Run: headless pygame with SDL's dummy video driver; simulated clock (each Clock.tick advances the game by its frame time, no real sleeping); random seed 0; keys injected as events and as key.get_pressed() state; mouse plan: one left click at the window centre at the start of phase 2, then a move to the lower-right quarter at the start of phase 3.
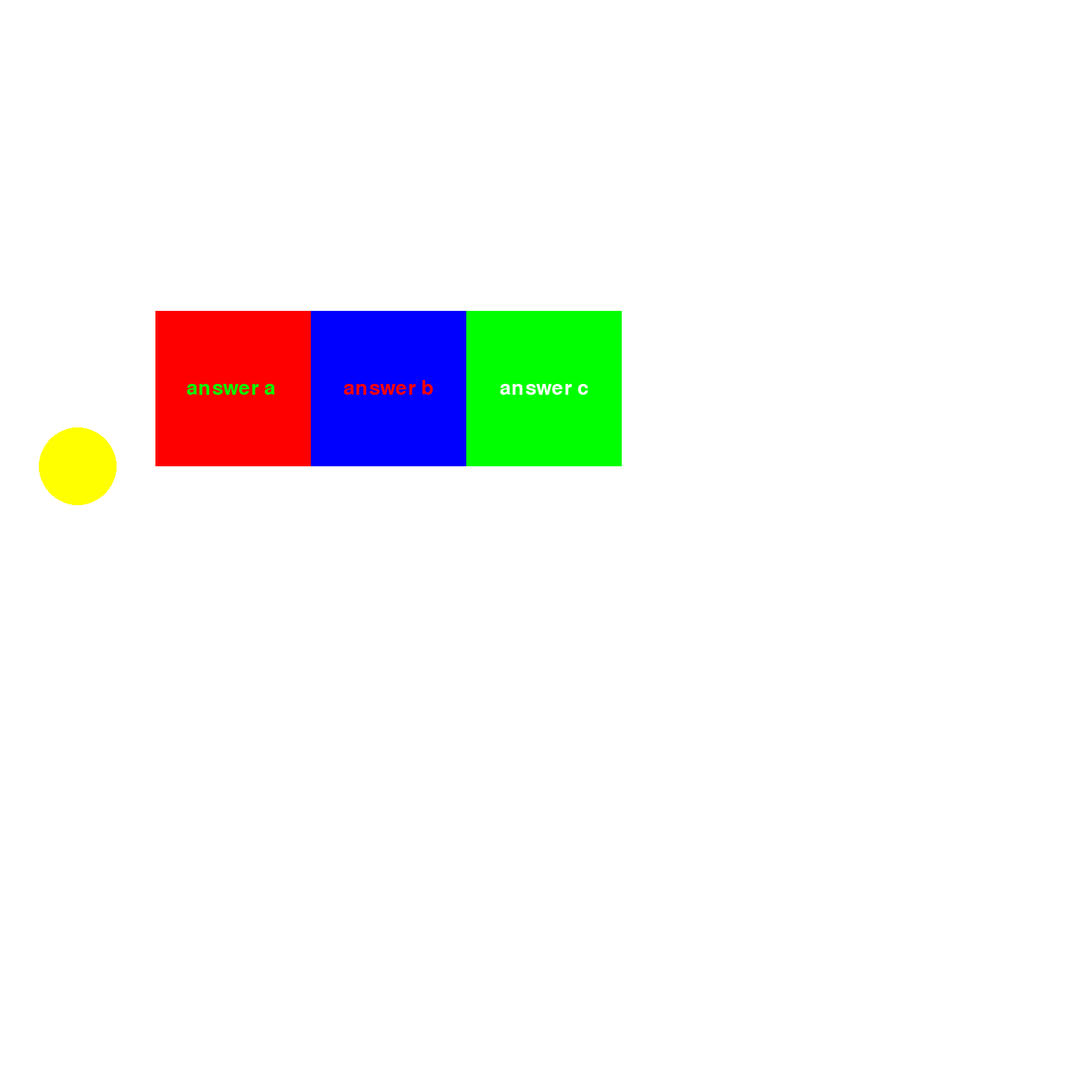
Frame 1 of 4 · flips 1–60 · no input
Frame 2 of 4 · flips 61–180 · clicked the window centre · tapped SPACE, RETURN · held RIGHT (→), D · screen unchanged from frame 1, image omitted
Frame 3 of 4 · flips 181–300 · moved the mouse to the lower-right quarter · held DOWN (↓), S · screen unchanged from frame 2, image omitted
Frame 4 of 4 · flips 301–420 · held LEFT (←), A, UP (↑), W · screen unchanged from frame 3, image omitted

The pygame program that drew these frames:

import pygame

#initiaite 
pygame.init()

# create the display surface 
DISPLAYSURF = pygame.display.set_mode((1400,1400))

#creating a font
font = pygame.font.Font(None , 38) # this returns a font object

# set common colour variables 
red = (255, 0,0)
green = (0,255,0)
blue = (0,0,255)
yellow = (255, 255 ,0)
purple = (128,0,128)
white = (255,255,255)
#defining shapes to be used in the displaay
rect1 = pygame.Rect(200,400,200,200)
rect2 = pygame.Rect(400,400,200,200)
rect3 = pygame.Rect(600,400,200,200)

#creating text to be rendered in the rectangles
text1 = font.render('answer a ' , True , green)
text1_rect = text1.get_rect(center = rect1.center) # create the sruface on the rect????
text2 = font.render('answer b' , True , red)
text2_rect = text2.get_rect(center = rect2.center)
text3 = font.render('answer c' , True , white)
text3_rect = text3.get_rect(center = rect3.center)
    

#setting the loop value t .
running = True

while running:
    #fill screen to white
    DISPLAYSURF.fill(white)
    
    
    # draw the rectangles to surface
    pygame.draw.rect(DISPLAYSURF , red , rect1)
    pygame.draw.rect(DISPLAYSURF, blue , rect2)
    pygame.draw.rect(DISPLAYSURF, green , rect3)
    pygame.draw.circle(DISPLAYSURF, yellow ,(100, 600), 50)
    

    for event in pygame.event.get():
        if event.type == pygame.MOUSEBUTTONDOWN:
            if event.button == 1:
                if rect1.collidepoint(event.pos):
                    print('first rectangle clicked')
                elif rect2.collidepoint(event.pos):
                    print('second rectangle clicked')
                elif rect3.collidepoint(event.pos):
                    print('third rectangle clicked')
                else: 
                    print('somewhere else clicked')
        if event.type == pygame.QUIT:
            running = False
    DISPLAYSURF.blit(text1 , text1_rect)
    DISPLAYSURF.blit(text2 , text2_rect)
    DISPLAYSURF.blit(text3 , text3_rect)
    pygame.display.flip()
    
    
